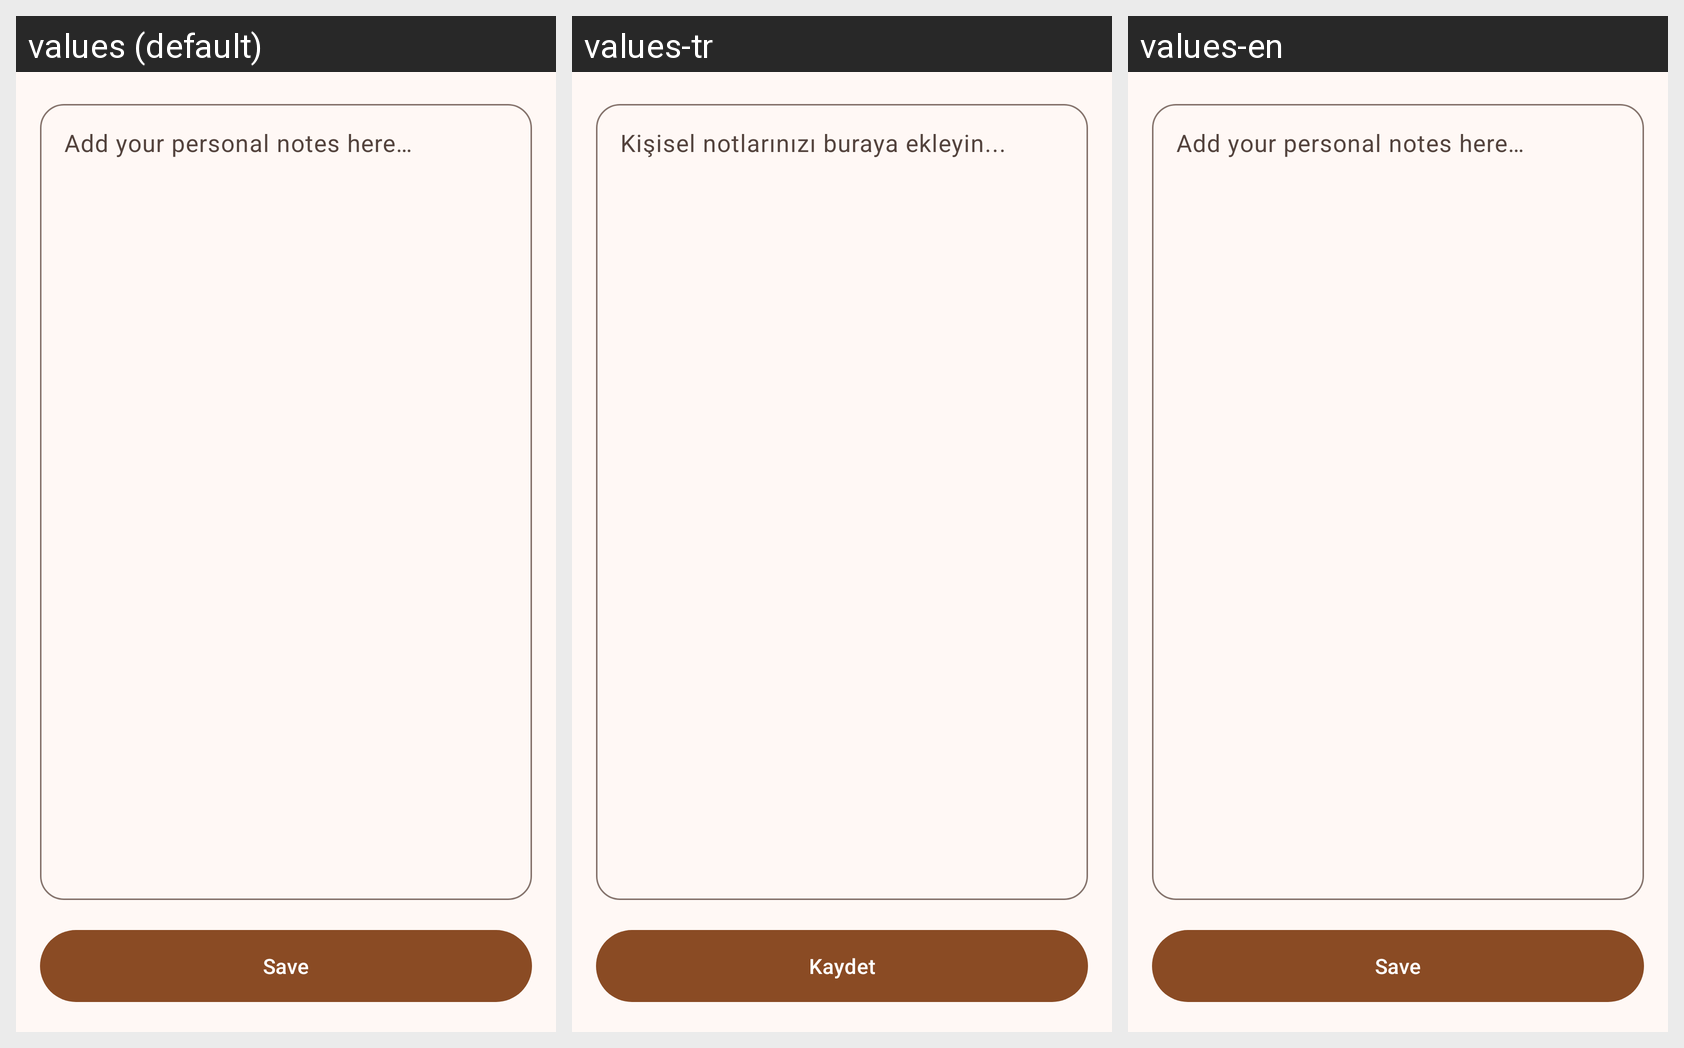

Strings drawn on this Android screen and how each of the app's shown locales translates them:
Android screen res/layout/fragment_tab_notes.xml rendered under 3 locales, left to right: values (default), values-tr, values-en. Device: Nexus 5 (rendered at 1080×1920; each locale shown at half size, 540×960, under a caption strip naming it); theme Theme.RecipeBookPro.
Strings drawn on this screen, with the default value and each locale's value (text and hints the layout hard-codes, and strings that could not be matched under every locale, appear in the picture but are not listed):

notes_hint
  values: Add your personal notes here…
  values-tr: Kişisel notlarınızı buraya ekleyin...
  values-en: Add your personal notes here…

save
  values: Save
  values-tr: Kaydet
  values-en: Save
